Run: headless pygame with SDL's dummy video driver; simulated clock (each Clock.tick advances the game by its frame time, no real sleeping); random seed 0; keys injected as events and as key.get_pressed() state; no mouse input.
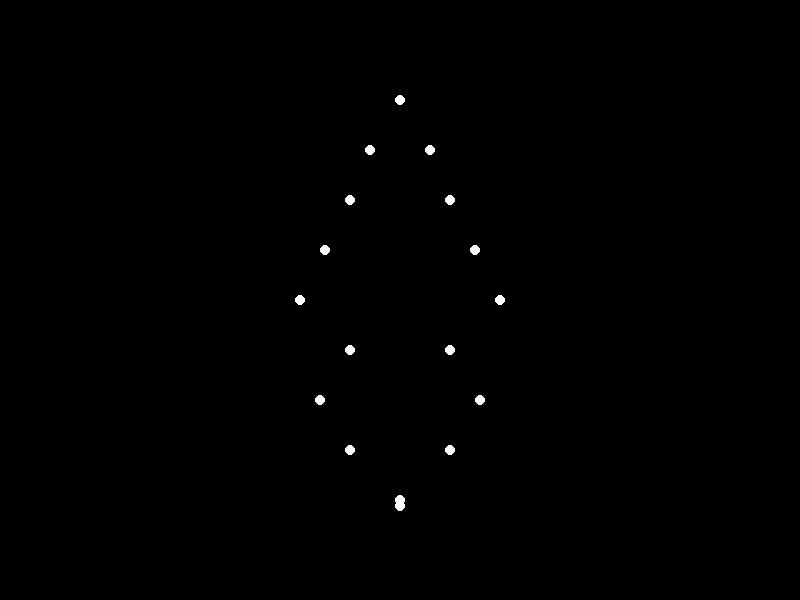
Frame 1 of 4 · flips 1–60 · no input
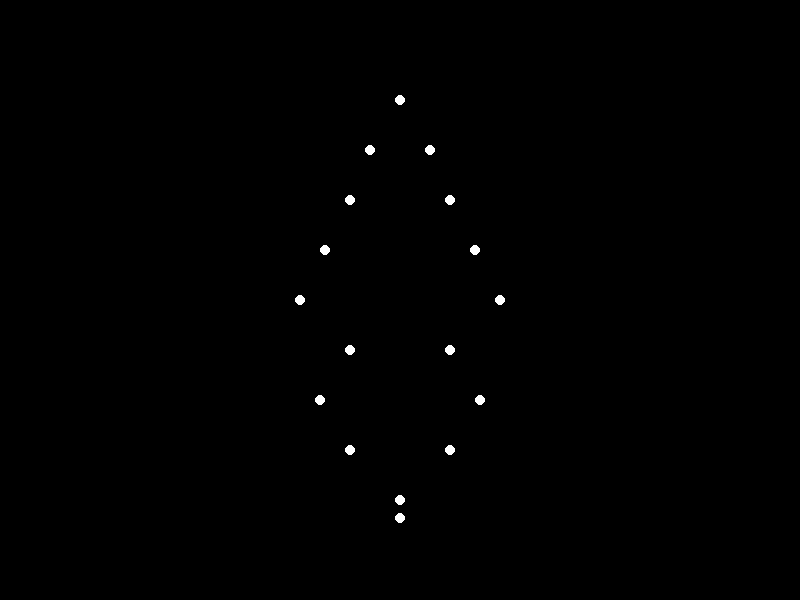
Frame 2 of 4 · flips 61–180 · tapped SPACE, RETURN · held RIGHT (→), D
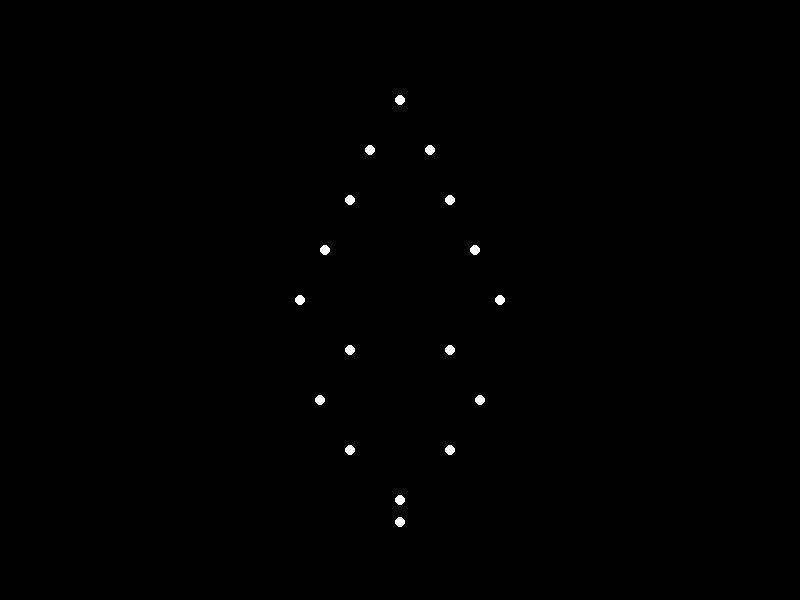
Frame 3 of 4 · flips 181–300 · held DOWN (↓), S
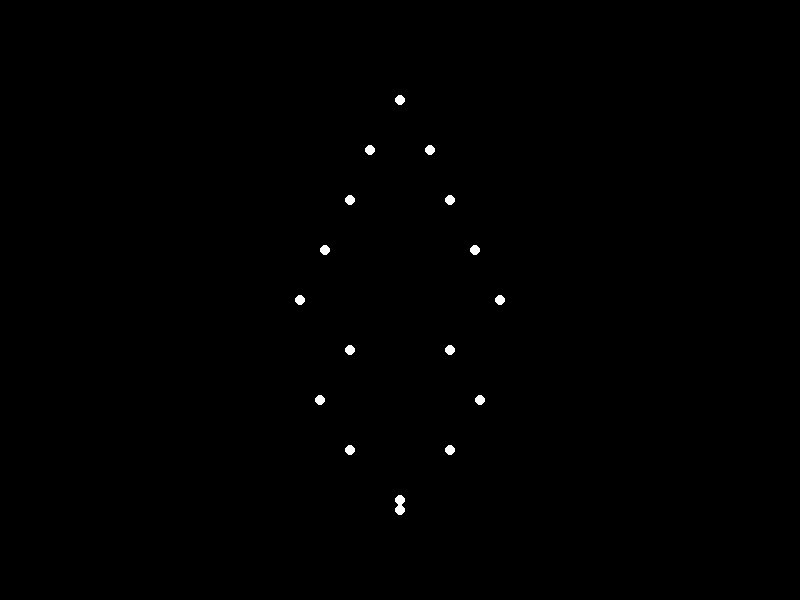
Frame 4 of 4 · flips 301–420 · held LEFT (←), A, UP (↑), W

The pygame program that drew these frames:


import pygame
import math
import sys

# Initialize Pygame
pygame.init()

# Constants
SCREEN_WIDTH = 800
SCREEN_HEIGHT = 600
POINT_COLOR = (255, 255, 255)  # White color
BACKGROUND_COLOR = (0, 0, 0)  # Black background
FPS = 60

# Define the point light configuration
points = [
    (400, 100),  # Head
    (370, 150), (430, 150),  # Shoulders
    (350, 200), (450, 200),  # Elbows
    (325, 250), (475, 250),  # Wrists
    (300, 300), (500, 300),  # Hips
    (350, 350), (450, 350),  # Knees
    (320, 400), (480, 400),  # Ankles
    (350, 450), (450, 450),  # Feet
    (400, 500)   # Extra point for weight
]

# Function to render the point lights
def render_points(screen, points):
    for point in points:
        pygame.draw.circle(screen, POINT_COLOR, point, 5)

# Function to animate the object
def animate():
    clock = pygame.time.Clock()
    screen = pygame.display.set_mode((SCREEN_WIDTH, SCREEN_HEIGHT))
    pygame.display.set_caption("Point-Light Stimulus - Sadman Lying Down")

    t = 0  # Time variable to control motion
    moving_down = True  # Control the downward motion of the weight point

    while True:
        for event in pygame.event.get():
            if event.type == pygame.QUIT:
                pygame.quit()
                sys.exit()

        # Clear the screen
        screen.fill(BACKGROUND_COLOR)
        
        # Update position based on time
        if moving_down:
            t += 1
            if t > 25:  # Switch direction after certain time
                moving_down = False
        else:
            t -= 1
            if t < 0:  # Reset once it goes back to initial position
                moving_down = True

        # Update the floating weight point
        weight_point = (400, 500 + t)
        updated_points = points + [weight_point]

        # Render all points
        render_points(screen, updated_points)

        # Refresh display
        pygame.display.flip()
        clock.tick(FPS)

# Run the animation
if __name__ == "__main__":
    animate()
